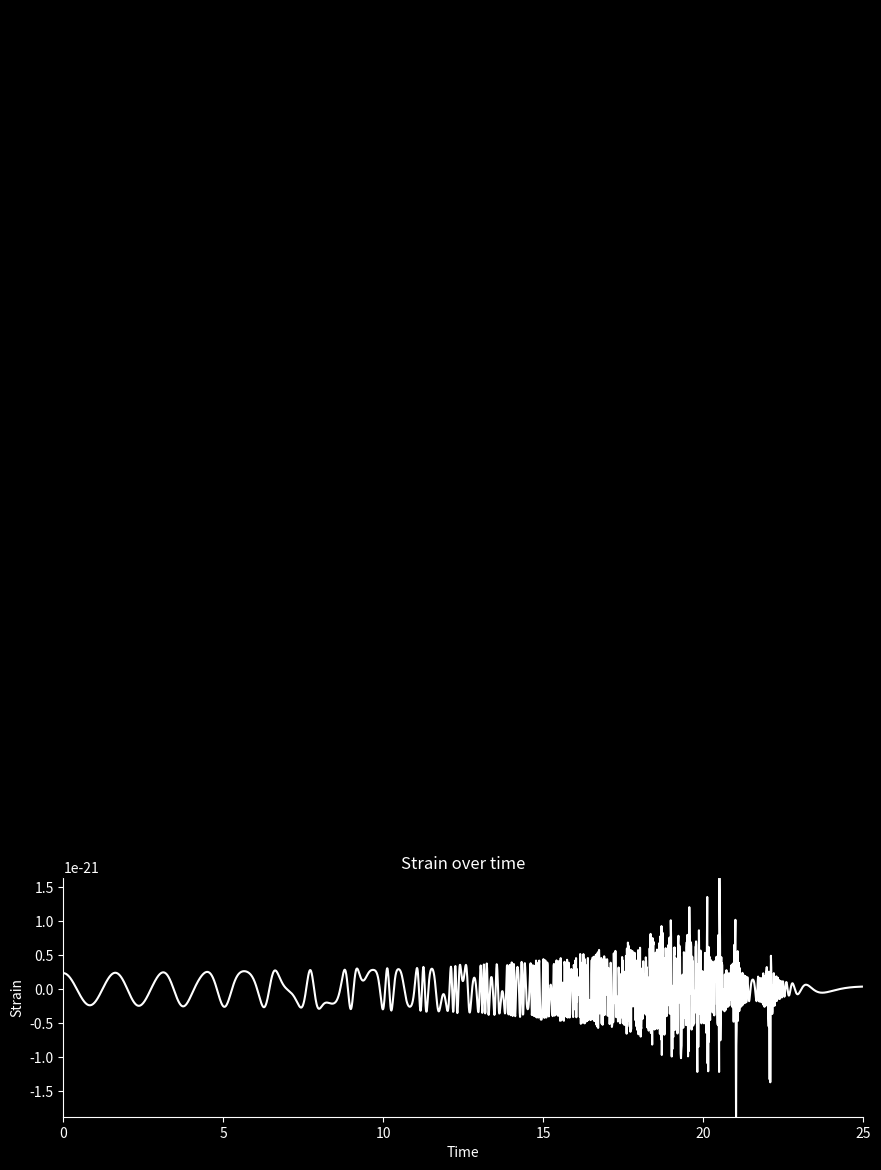

Generate this figure with matplotlib: (Note: this script raises an exception after producing the figure.)
import numpy as np
from scipy.integrate import odeint
import matplotlib.pyplot as plt
from matplotlib.animation import FuncAnimation

# Constants
G = 6.67430e-11  # Gravitational constant
c = 299792458
m = 1.989e30  # solar mass
m1 = 1.4 * m
m2 = 1.4 * m
M = m1 + m2
Mc = (m1 * m2) ** (0.6) / M ** 0.2
µ = m1 * m2 / M
AU = 150 * 10 ** 9
a = AU / 10 ** 4.5  # in AU
e = 0  # eccentricity
T = 2 * np.pi * np.sqrt(a ** 3 / (G * M))
tm = 50  # merger time
fusion_distance = a / 27  # distance below which stars will merge
R = 500 * 3.086 * 10 ** (19)  # distance of observation 500Mpc
α = 4.1
β = 4
γ = 1 

#####EM INTERACTION CONSTANTS

B = 10e11
magnetar_radius = 20
mu_naught = 4e-7 * np.pi
magnetic_moment = (B * magnetar_radius ** 3) / (2 * mu_naught)
#magnetar_dist = 7.48 * 10 ** 8

def dipole_interaction(dist):
    #####Using simplified dipole equation because both magnetar moments are along the same axis
    dipole_force_simplified = ((6 * mu_naught) / (4 * np.pi * dist ** 4)) * (magnetic_moment ** 2)
    return dipole_force_simplified

def v(a):
    return 2 * np.pi * a / T


def relative_velocity(v1, v2):
    return np.sqrt((v1[0] - v2[0]) ** 2 + (v1[1] - v2[1]) ** 2)


def distance(x1, y1, x2, y2):
    return np.sqrt((x1 - x2) ** 2 + (y1 - y2) ** 2)


def friction_coefficient(r, t):
    return β / ((t+γ*tm)**(3/5) * np.exp(α * r / a))  # Avoid division by zero


def equation(r, t):
    x1, y1, vx1, vy1, x2, y2, vx2, vy2 = r

    R1 = np.sqrt(x1 ** 2 + y1 ** 2)
    R2 = np.sqrt(x2 ** 2 + y2 ** 2)

######MODIFY THIS USING THE CALCULATED DIPOLE INTERACTION


#####This is objects accelerating towards each other in spacetime
    # Gravitational forces
    dvx1dt = -G * m2 * x1 / (R1 ** 3 + 1e-10)  # Avoid division by zero
    dvy1dt = -G * m2 * y1 / (R1 ** 3 + 1e-10)

    dvx2dt = -G * m1 * x2 / (R2 ** 3 + 1e-10)
    dvy2dt = -G * m1 * y2 / (R2 ** 3 + 1e-10)

#######This is friction slowing the objects thru spacetime
    # Friction forces
    v_rel = np.array([vx1 - vx2, vy1 - vy2])
    dist = distance(x1, y1, x2, y2)
    k = friction_coefficient(dist, tm)
    dvx1dt -= (k * v_rel[0] + (dipole_interaction(dist) / 10e5))
    dvy1dt -= (k * v_rel[1] + (dipole_interaction(dist) / 10e5))
    dvx2dt += (k * v_rel[0] + (dipole_interaction(dist) / 10e5))
    dvy2dt += (k * v_rel[1] + (dipole_interaction(dist) / 10e5))

    print(dipole_interaction(dist))

    return [vx1, vy1, dvx1dt, dvy1dt, vx2, vy2, dvx2dt, dvy2dt]

######CALCULATE DIFFERENCES IN ORBITAL ECCENTRICITY BETWEEN THE SIMULATION AND THE BASE FILE

def h(t):
    f_GW = [np.sqrt(G * M / (distances[i] + 1e-10) ** 3) / (np.pi) for i, dist in enumerate(distances)]
    h0 = [
        4 * G * Mc / (c ** 2 * R) * (G / c ** 3 * np.pi * f_GW[i] * Mc) ** (2 / 3) for i, dist in enumerate(distances)
    ]
    dfdt = [
        96 / 5 * c ** 3 / G * f_GW[i] / Mc * (G / c ** 3 * np.pi * f_GW[i] * Mc) ** (8 / 3)
        for i, dist in enumerate(distances)
    ]
    ϕ = [2 * np.pi * (f_GW[i] * t[i] + 0.5 * dfdt[i] * t[i] ** 2) for i, dist in enumerate(distances)]

    h = [0 if dist < fusion_distance else h0[i] * np.cos(ϕ[i]) for i, dist in enumerate(distances)]
    return h

def update(frame):
    dist = distance(solution[frame, 0], solution[frame, 1], solution[frame, 4], solution[frame, 5])

    # Check distance and merge if below fusion_distance
    if dist < fusion_distance:
        star1.set_data(0, 0)
        star2.set_data(0, 0)
        star_merged.set_data(0, 0)
        star_merged.set_markersize(33)  # Adjust size
        star_merged.set_color("gray")  # Set color to gray

    else:
        star1.set_data(solution[frame, 0], solution[frame, 1])
        star2.set_data(solution[frame, 4], solution[frame, 5])
        star_merged.set_data([], [])  # Clear merged star data

    return star1, star2, star_merged


initial_conditions = [a * (1 - e) * m1 / M, 0, 0, v(a), -a * (1 - e) * m2 / M, 0, 0, -v(a)]

t_values = np.arange(0.0, tm/2, 0.01)  # One orbital period

solution = odeint(equation, initial_conditions, t_values)

# Calcul de la distance entre les deux étoiles pour chaque instant
distances = [distance(solution[i, 0], solution[i, 1], solution[i, 4], solution[i, 5]) for i in range(len(t_values))]

# Create the figure and axes
fig = plt.figure(figsize=(10, 12))
fig.set_facecolor("black")
gs = fig.add_gridspec(2, hspace=0.20)

# Upper plot for animation
ax1 = fig.add_subplot(gs[0])
ax1.set_xlim(-1.1 * a / 2, 1.1 * a / 2)
ax1.set_ylim(-1.1 * a / 2, 1.1 * a / 2)
ax1.set_facecolor("black")

star1, = ax1.plot([], [], "o", markersize=20, color="lightblue")
star2, = ax1.plot([], [], "o", markersize=20, color="white")
star_merged, = ax1.plot([], [], "o", markersize=33, color="gray")

# Lower plot for signal
ax2 = fig.add_subplot(gs[1])
ax2.set_xlim(0, tm/2)
ax2.set_ylim(min(h(t_values)), max(h(t_values)))
ax2.set_facecolor("black")

ax2.plot(t_values, h(t_values), color="white")
ax2.set_title("Strain over time", color="white")
ax2.set_xlabel("Time", color="white")
ax2.set_ylabel("Strain", color="white")

# Customize ticks and spines for the signal plot
ax2.tick_params(axis="x", colors="white")
ax2.tick_params(axis="y", colors="white")
ax2.spines["bottom"].set_color("white")
ax2.spines["left"].set_color("white")

# Adjust the size of the plots
ax1.set_position([0.1, 0.35, 0.8, 0.63])  # Increase the size of the upper plot
ax2.set_position([0.1, 0.07, 0.8, 0.20])  # Decrease the size of the lower plot

ani = FuncAnimation(fig, update, frames=len(t_values), interval=1, blit=True)

# Animation
plt.show()